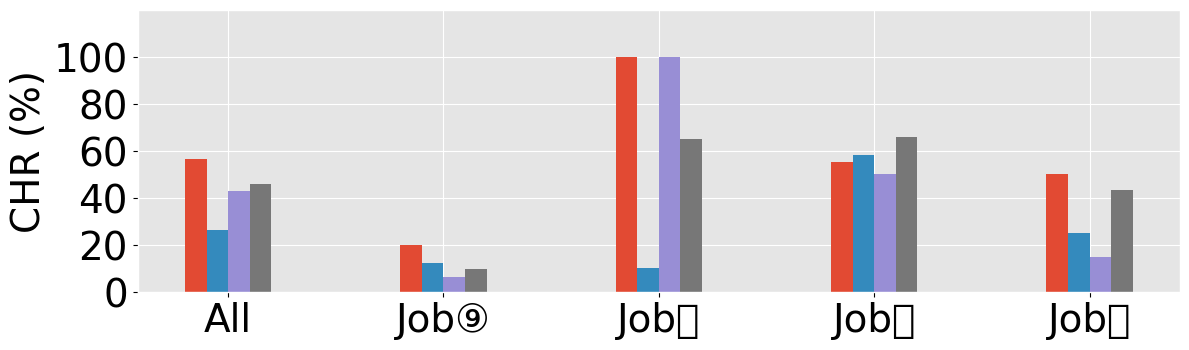

Python code for this plot:
import matplotlib.pyplot as plt
import numpy as np

# 数据
categories = [
    "All",
    "Job\u2468",
    "Job\u246C",
    "Job\u246D",
    "Job\u246F",
]
# athena = np.array([13.2, 89.4, 90.1, 90.2])
# default = np.array([6.3, 23.2, 78.2, 78.3])
# quiver = np.array([0, 89.3, 0, 91.3])
# fluid = np.array([2.1, 75.3, 86.2, 90.3])

athena = np.array([20.2, 100, 55.5, 50.4])
default = np.array([12.3, 10.2, 58.2, 25.3])
quiver = np.array([6.5, 100, 50.1, 15.2])
fluid = np.array([10.1, 65.3, 66.2, 43.3])

# 计算各方法的均值
default_mean = np.mean(default)
quiver_mean = np.mean(quiver)
fluid_mean = np.mean(fluid)
athena_mean = np.mean(athena)

# 将均值作为第一项加入
default = np.insert(default, 0, default_mean)
quiver = np.insert(quiver, 0, quiver_mean)
fluid = np.insert(fluid, 0, fluid_mean)
athena = np.insert(athena, 0, athena_mean)

bar_width = 0.1  # 条形宽度
index = np.arange(len(categories))  # 分类标签位置

fontsize = 28
legend_fontsize = 22
figsize = (12, 4)

plt.style.use("ggplot")
plt.rcParams['font.family'] = 'Arial Unicode MS'
plt.rcParams.update({
    'text.color': 'black',         # 所有文本颜色
    'axes.labelcolor': 'black',    # 坐标轴标签颜色
    'xtick.color': 'black',        # x 轴刻度颜色
    'ytick.color': 'black',        # y 轴刻度颜色
    'axes.titlecolor': 'black',    # 坐标轴标题颜色
    'legend.labelcolor': 'black',  # 图例标签字体颜色
})
fig, ax = plt.subplots(figsize=figsize)  # 调整图表宽度以适应新列


# 按照顺序绘制条形图：Athena, Default, Quiver, Fluid
ax.bar(index - 1.5 * bar_width, athena, bar_width, label='Athena')
ax.bar(index - 0.5 * bar_width, default, bar_width, label='JuiceFS')  # Default 第二个
ax.bar(index + 0.5 * bar_width, quiver, bar_width, label='Quiver')    # Quiver 第三个
ax.bar(index + 1.5 * bar_width, fluid, bar_width, label='Fluid')      # Fluid 第四个

# 添加标签、标题和自定义x轴刻度标签
ax.set_ylabel('CHR (%)', fontsize=fontsize)
ax.set_xticks(index)
ax.set_xticklabels(categories, fontsize=fontsize, rotation=0)  # 调整标签角度以提高可读性
yticks = [int(i) for i in ax.get_yticks() if i <= 100]
ax.set_ylim(0, 120)
ax.set_yticks(yticks)
ax.set_yticklabels(yticks, fontsize=fontsize)

handles, labels = ax.get_legend_handles_labels()
# fig.legend(handles, labels, loc='upper center', bbox_to_anchor=(0.5, 1.),
#            ncol=6, fontsize=legend_fontsize, frameon=False)

# 显示图形并保存为白色背景的图片
plt.tight_layout(rect=(0, 0, 1, 0.9))
plt.savefig('chr.pdf', facecolor='white', bbox_inches='tight')
plt.show()

# 提取All中的值
athena_all = athena_mean
default_all = default_mean
quiver_all = quiver_mean
fluid_all = fluid_mean

# 计算提升百分比
default_improvement = -(default_all - athena_all)
quiver_improvement = -(quiver_all - athena_all)
fluid_improvement = -(fluid_all - athena_all)

# 打印结果
print(f"Athena 相对于 Default 的提升: {default_improvement:.2f}%")
print(f"Athena 相对于 Quiver 的提升: {quiver_improvement:.2f}%")
print(f"Athena 相对于 Fluid 的提升: {fluid_improvement:.2f}%")


# 提取各 Job 的值（去掉 All 的均值）
athena_jobs = athena[1:]
default_jobs = default[1:]
quiver_jobs = quiver[1:]
fluid_jobs = fluid[1:]

# 计算每个 Job 上的提升百分比
default_improvements = -(default_jobs - athena_jobs)
quiver_improvements = -(quiver_jobs - athena_jobs)
fluid_improvements = -(fluid_jobs - athena_jobs)

# 打印结果
print("Athena 相对于 Default 的提升（各 Job）：", default_improvements)
print("Athena 相对于 Quiver 的提升（各 Job）：", quiver_improvements)
print("Athena 相对于 Fluid 的提升（各 Job）：", fluid_improvements)